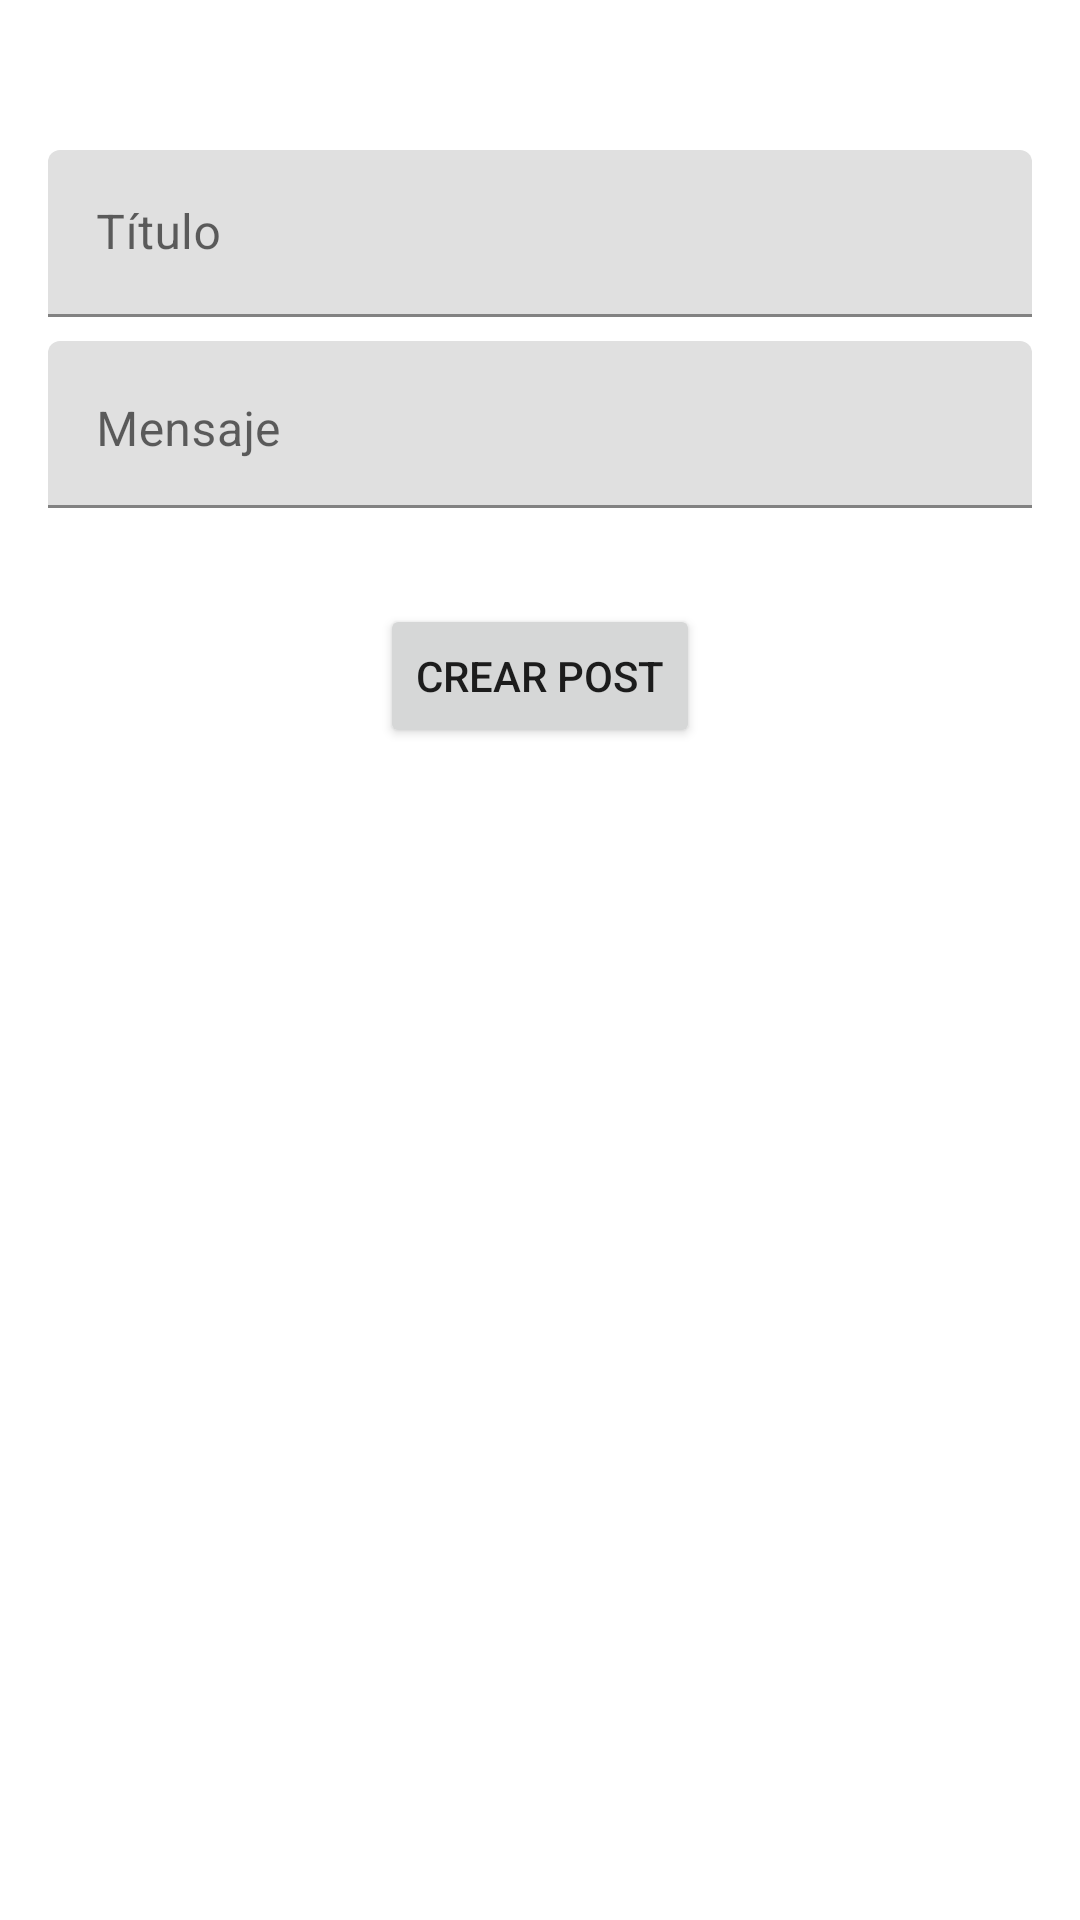

Here is an Android app screen rendered from its layout file. Give the layout XML and the strings, colors and styles it references.
<!-- AndroidManifest.xml: application theme Theme.App_practicas01 -->
<!-- res/layout/activity_create_post.xml -->
<?xml version="1.0" encoding="utf-8"?>
<androidx.constraintlayout.widget.ConstraintLayout xmlns:android="http://schemas.android.com/apk/res/android"
    xmlns:app="http://schemas.android.com/apk/res-auto"
    xmlns:tools="http://schemas.android.com/tools"
    android:layout_width="match_parent"
    android:layout_height="match_parent"
    tools:context=".usuarios.view.CreatePostActivity">

    <LinearLayout
        android:id="@+id/ll_formPost"
        android:layout_width="match_parent"
        android:layout_height="wrap_content"
        android:layout_marginStart="16dp"
        android:layout_marginTop="50dp"
        android:layout_marginEnd="16dp"
        android:orientation="vertical"
        app:layout_constraintEnd_toEndOf="parent"
        app:layout_constraintStart_toStartOf="parent"
        app:layout_constraintTop_toTopOf="parent">


        <com.google.android.material.textfield.TextInputLayout
            android:id="@+id/til_tituloPost"
            android:layout_width="match_parent"
            android:layout_height="match_parent"
            android:layout_marginBottom="8dp"
            android:hint="@string/titulo_post"
            app:endIconMode="clear_text">

            <com.google.android.material.textfield.TextInputEditText
                android:layout_width="match_parent"
                android:layout_height="wrap_content"
                android:inputType="text" />
        </com.google.android.material.textfield.TextInputLayout>

        <com.google.android.material.textfield.TextInputLayout
            android:id="@+id/til_mensajePost"
            android:layout_width="match_parent"
            android:layout_height="match_parent"
            android:hint="@string/mensaje_post"
            app:endIconMode="clear_text">

            <com.google.android.material.textfield.TextInputEditText
                android:layout_width="match_parent"
                android:layout_height="wrap_content"
                android:gravity="top|start"
                android:inputType="textMultiLine"
                android:lines="5"
                android:minLines="1"
                android:scrollbars="vertical" />
        </com.google.android.material.textfield.TextInputLayout>

        <Button
            android:id="@+id/btn_crearPost"
            android:layout_width="wrap_content"
            android:layout_height="wrap_content"
            android:layout_marginTop="32dp"
            android:text="@string/crear_post"
            android:layout_gravity="center"/>

    </LinearLayout>

    <ProgressBar
        android:id="@+id/pb_createPost"
        android:layout_width="50dp"
        android:layout_height="50dp"
        android:visibility="gone"
        app:layout_constraintBottom_toBottomOf="parent"
        app:layout_constraintEnd_toEndOf="parent"
        app:layout_constraintStart_toStartOf="parent"
        app:layout_constraintTop_toTopOf="parent" />

    <include
        android:id="@+id/layout_error"
        layout="@layout/error_server_fragment"
        android:layout_width="0dp"
        android:layout_height="0dp"
        android:visibility="gone"
        app:layout_constraintBottom_toBottomOf="parent"
        app:layout_constraintEnd_toEndOf="parent"
        app:layout_constraintStart_toStartOf="parent"
        app:layout_constraintTop_toTopOf="parent" />


</androidx.constraintlayout.widget.ConstraintLayout>
<!-- res/layout/error_server_fragment.xml (included above) -->
<?xml version="1.0" encoding="utf-8"?>
<androidx.constraintlayout.widget.ConstraintLayout
    xmlns:android="http://schemas.android.com/apk/res/android"
    xmlns:app="http://schemas.android.com/apk/res-auto"
    xmlns:tools="http://schemas.android.com/tools"
    android:id="@+id/cl_error"
    android:layout_width="match_parent"
    android:layout_height="match_parent"
    android:background="@android:color/white"
    android:clickable="true"
    android:focusable="true"
    android:visibility="invisible">
    
    <ImageView
        android:id="@+id/logo"
        android:layout_width="wrap_content"
        android:layout_height="206dp"
        android:contentDescription="@string/description_img"
        app:layout_constraintEnd_toEndOf="parent"
        app:layout_constraintStart_toStartOf="parent"
        app:layout_constraintTop_toTopOf="parent"
        android:layout_marginTop="40dp"
        tools:srcCompat="@drawable/error_icon" />

    <TextView
        android:id="@+id/tv_info"
        android:layout_width="0dp"
        android:layout_height="wrap_content"
        android:layout_marginStart="24dp"
        android:layout_marginTop="24dp"
        android:layout_marginEnd="24dp"
        android:gravity="center"
        android:text="@string/error_del_servidor"
        android:textSize="18sp"
        android:textStyle="bold"
        app:layout_constraintEnd_toEndOf="parent"
        app:layout_constraintHorizontal_bias="1.0"
        app:layout_constraintStart_toStartOf="parent"
        app:layout_constraintTop_toBottomOf="@+id/logo" />

    <Button
        android:id="@+id/btn_retry"
        android:layout_width="wrap_content"
        android:layout_height="wrap_content"
        android:layout_marginStart="32dp"
        android:layout_marginTop="64dp"
        android:layout_marginEnd="32dp"
        android:text="@string/reintentar"
        app:layout_constraintEnd_toEndOf="parent"
        app:layout_constraintStart_toStartOf="parent"
        app:layout_constraintTop_toBottomOf="@+id/tv_info" />

</androidx.constraintlayout.widget.ConstraintLayout>
<!-- resources referenced by this layout -->
<resources>
  <string name="crear_post">Crear Post</string>
  <string name="description_img">todo</string>
  <string name="error_del_servidor">ERROR DEL SERVIDOR</string>
  <string name="mensaje_post">Mensaje</string>
  <string name="reintentar">Reintentar</string>
  <string name="titulo_post">Título</string>
  <style name="Theme.App_practicas01" parent="Theme.MaterialComponents.DayNight.DarkActionBar">
          
          <item name="colorPrimary">@color/purple_500</item>
          <item name="colorPrimaryVariant">@color/purple_700</item>
          <item name="colorOnPrimary">@color/white</item>
          
          <item name="colorSecondary">@color/teal_200</item>
          <item name="colorSecondaryVariant">@color/teal_700</item>
          <item name="colorOnSecondary">@color/black</item>
          
          <item name="android:statusBarColor">?attr/colorPrimaryVariant</item>
          
      </style>
  <!-- not gathered from this repository: default colours our renderer supplied (Android Studio template values) -->
  <color name="purple_500">#FF6200EE</color>
  <color name="purple_700">#FF3700B3</color>
  <color name="teal_200">#FF03DAC5</color>
  <color name="teal_700">#FF018786</color>
  <color name="black">#FF000000</color>
  <color name="white">#FFFFFFFF</color>
</resources>
